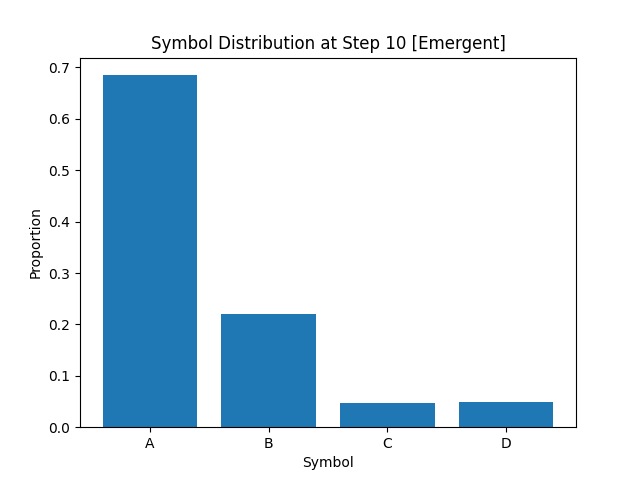

The file beside this chart, header and first rows:
A, B, C, D
6.850000000000000533e-01
2.198749999999999871e-01
4.637499999999999956e-02
4.875000000000000167e-02
